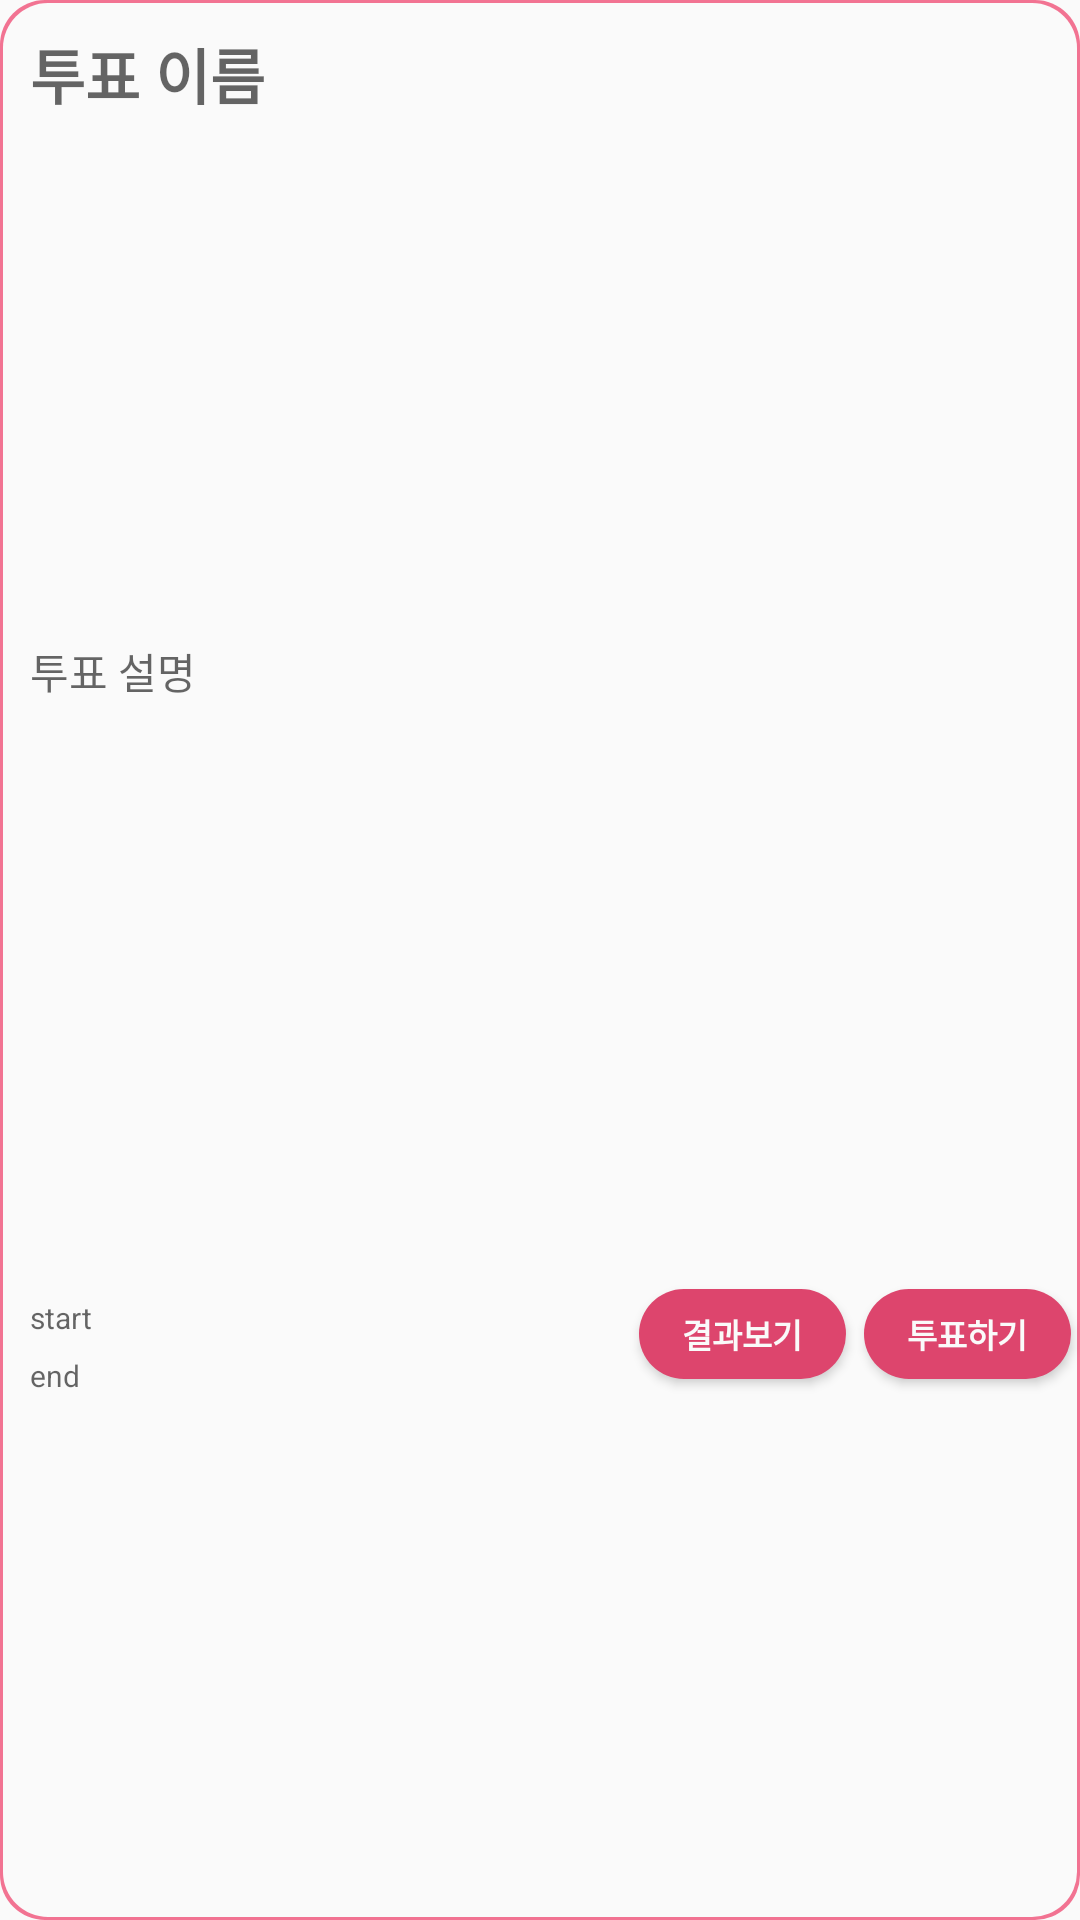

Produce the Android XML layout that renders to this screen, including the resource entries it uses.
<!-- AndroidManifest.xml: application theme AppTheme.NoActionBar -->
<!-- res/layout/view_vote_user.xml -->
<?xml version="1.0" encoding="utf-8"?>
<LinearLayout xmlns:android="http://schemas.android.com/apk/res/android"
    xmlns:app="http://schemas.android.com/apk/res-auto"
    xmlns:tools="http://schemas.android.com/tools"
    android:layout_width="match_parent"
    android:layout_height="wrap_content"
    android:layout_margin="8dp"
    android:background="@drawable/border"
    android:orientation="vertical">

    <LinearLayout
        android:layout_width="match_parent"
        android:layout_height="0dp"
        android:layout_weight="1"
        android:orientation="horizontal"
        android:paddingLeft="10dp"
        android:paddingTop="10dp">

        <TextView
            android:id="@+id/txtVoteName"
            android:layout_width="0dp"
            android:layout_height="40dp"
            android:layout_weight="3"
            android:hint="투표 이름"
            android:textSize="20sp"
            android:textStyle="bold" />

        <ImageView
            android:id="@+id/imgLock"
            android:layout_width="0dp"
            android:layout_height="20dp"
            android:layout_weight="0.3"
            android:scaleType="centerInside"
            android:visibility="invisible"
            app:srcCompat="@drawable/lock_" />
    </LinearLayout>

    <LinearLayout
        android:layout_width="match_parent"
        android:layout_height="0dp"
        android:layout_weight="1"
        android:orientation="horizontal">

        <TextView
            android:id="@+id/txtVoteEx"
            android:layout_width="0dp"
            android:layout_height="match_parent"
            android:layout_weight="1"
            android:hint="투표 설명"
            android:paddingLeft="10dp"
            android:paddingRight="10dp" />

    </LinearLayout>

    <LinearLayout
        android:layout_width="match_parent"
        android:layout_height="0dp"
        android:layout_weight="1"
        android:weightSum="1">

        <LinearLayout
            android:layout_width="0dp"
            android:layout_height="50dp"
            android:layout_marginRight="3dp"
            android:layout_weight="0.6"
            android:orientation="vertical">

            <TextView
                android:id="@+id/txtStart"
                android:layout_width="match_parent"
                android:layout_height="0dp"

                android:layout_weight="1"
                android:gravity="center_vertical"
                android:hint="start"
                android:paddingLeft="10dp"
                android:textSize="10sp" />

            <TextView
                android:id="@+id/txtEnd"
                android:layout_width="match_parent"
                android:layout_height="0dp"
                android:layout_weight="1"
                android:hint="end"
                android:paddingLeft="10dp"
                android:textSize="10sp" />
        </LinearLayout>

        <Button
            android:id="@+id/btnShowResult"
            android:layout_width="0dp"
            android:layout_height="30dp"
            android:layout_margin="3dp"
            android:layout_weight="0.2"
            android:background="@drawable/btn_bg"
            android:gravity="center"
            android:text="결과보기"
            android:textColor="#FAFAFA"
            android:textSize="11dp"
            android:textStyle="bold" />

        <Button
            android:id="@+id/btnVote"
            android:layout_width="0dp"
            android:layout_height="30dp"
            android:layout_margin="3dp"
            android:layout_weight="0.2"
            android:background="@drawable/btn_bg"
            android:gravity="center"
            android:text="투표하기"
            android:textColor="#FAFAFA"
            android:textSize="11dp"
            android:textStyle="bold" />

    </LinearLayout>

</LinearLayout>
<!-- resources referenced by this layout -->
<resources>
  <!-- drawable border (drawable) -->
  <?xml version="1.0" encoding="utf-8"?>
  <layer-list xmlns:android="http://schemas.android.com/apk/res/android">
      <item>
          <shape android:shape="rectangle">
              <solid android:color="#f27392"></solid>
              <corners android:radius="15dp"/>
          </shape>
      </item>
      <item android:top="1dp" android:bottom="1dp" android:right="1dp" android:left="1dp">
  
          <shape android:shape="rectangle">
              <solid android:color="#fafafa" />
              <corners android:radius="15dp"/>
          </shape>
  
      </item>
  </layer-list>
  <!-- drawable btn_bg (drawable) -->
  <?xml version="1.0" encoding="utf-8"?>
  <selector xmlns:android="http://schemas.android.com/apk/res/android">
  
      
      <item android:state_pressed="false">
          <shape android:shape="rectangle">
              <corners android:radius="16dp"/>
              <solid android:color="#DD456D"/>
          </shape>
      </item>
  
      
      <item android:state_pressed="true">
          <shape android:shape="rectangle">
              <corners android:radius="16dp"/>
              <solid android:color="#EBABBB"/>
          </shape>
      </item>
  
  </selector>
  <!-- drawable lock_: png bitmap (drawable-v24, 3581 bytes) -->
  <style name="AppTheme.NoActionBar">
          <item name="windowActionBar">false</item>
          <item name="windowNoTitle">true</item>
      </style>
</resources>
